Photos from the image-classification dataset "crops" in the GitHub repository kORNkin/InspireLab-SeaGrapeDetection. Its 3 classes are: darkening, harvestable, whitening.

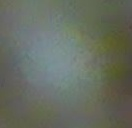
Label: harvestable

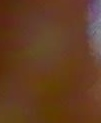
Label: darkening

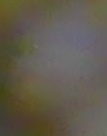
Label: whitening

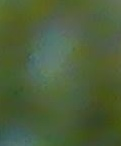
Label: harvestable

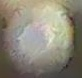
Label: whitening

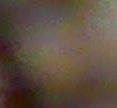
Label: darkening
